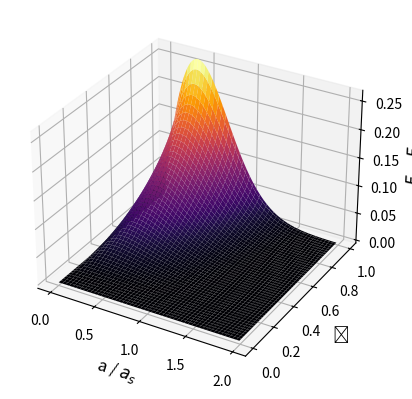

The matplotlib source for this figure:
import matplotlib.pyplot as plt
import numpy as np
from scipy.special import erf

x, y = np.meshgrid(np.arange(0, 2, 0.01), np.arange(0.001, 1, 0.01))
nu = np.sqrt(((2 / 3) * ((3 * x ** (5 / 6)) / (10 * y ** (2 / 3) * ((np.sqrt(x) + np.sqrt(y)) ** 2) ** (5 / 6)) + (
        15 * np.sqrt(x) * np.sqrt(y) + 20 * x + 4 * y) / (
                                 30 * x ** (2 / 3) * y ** (1 / 6) * ((np.sqrt(x) + np.sqrt(y)) ** 2) ** (
                                 5 / 6)))) / (((5 * x ** (2 / 3)) / (
        12 * y ** (1 / 3) * ((np.sqrt(x) + np.sqrt(y)) ** 2) ** (2 / 3)) + (
                                                       8 * np.sqrt(x) * y ** (1 / 6) + 3 * y ** (
                                                       2 / 3)) / (12 * x ** (1 / 3) * (
        (np.sqrt(x) + np.sqrt(y)) ** 2) ** (2 / 3))) ** 2) - 1)
difference = np.exp(- 2 * (x**2)) - 1 + (((np.exp(-2 * x**2)) / (1 + np.sqrt(1 - y**2))) * (np.sqrt(1 - y**2) * (np.sqrt(1 - y**2) * np.exp(2 * x**2) * erf((x * np.sqrt(2)) / y) + np.exp(2 * x**2) - erf((x * np.sqrt(2) * np.sqrt(1 - y**2)) / y) - 1) + (y**2) * np.exp(2 * x**2) * erf((x * np.sqrt(2)) / y)))

fig = plt.figure()
ax = fig.add_subplot(111, projection='3d')
ax.plot_surface(x, y, difference, cmap='inferno')
ax.set_xlabel('a / $a_{s}$', fontsize=12)
ax.set_ylabel('ϵ', fontsize=12)
ax.set_zlabel('$F_{r}$ - $F_{M}$', fontsize=12)
plt.show()
